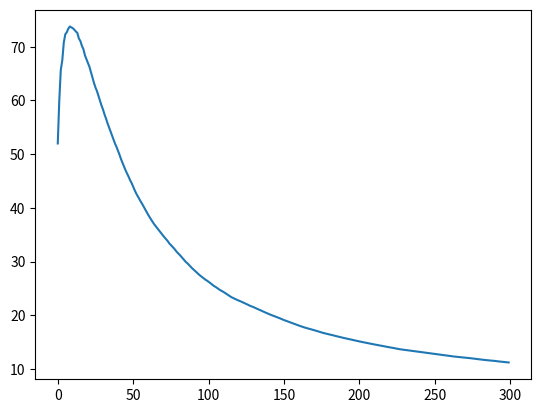

Reproduce this figure in Python.
# %%

import numpy as np
import matplotlib.pyplot as plt

# %%
# Initial Values

num_experiments = 100
iterations_per_experiments = 300
num_actions = 5
possible_actions = [[0, 1], list(range(num_actions)), [0], [0]]

terminals = [2, 3]

gamma = 1
epsilon = 0.1

# %%
# Create Q


def is_terminal(state):
    return state in terminals


def initial_Q(possible_actions):
    return [[0 for _ in possible_actions[i]] for i in range(4)]


Q = initial_Q(possible_actions)

# %%
# action sampler


def sample_action(Q, state, epsilon=0.1):

    if np.random.random() >= epsilon:
        print()
        return np.random.choice(range(len(Q[state])))
    else:
        return np.argmax(Q[state])


# %%
# Transition functions


def make_transition(state, action):
    if state == 0:
        if action == 0:
            return 0, 1
        if action == 1:
            return 0, 2

    if state == 1:
        return np.random.normal(-0.5, 1), 3

    # If a move is made from any other state, nothing happens
    return 0, state

# %%
# Update Q-values


def getMaxQ(Q, state):
    # print(f"getMaxQ => state: {state}, Q: {Q[state]}")
    best_move = np.argmax(Q[state])

    # print(f"best: {best_move}")
    return best_move, Q[state][best_move]


def updateQ(Q, state, action, reward, next_state, alpha=0.1):

    _, next_value = getMaxQ(Q, next_state)

    Q[state][action] = Q[state][action] + alpha * \
        (reward + gamma * next_value - Q[state][action])

    return Q

# %%


def experiment(possible_actions):
    Q = initial_Q(possible_actions)

    ALeft = 0

    left_count = []
    visited = [[0 for _ in possible_actions[state]]
               for state in range(len(possible_actions))]

    state_v = [0 for _ in range(len(possible_actions))]

    for i in range(1, iterations_per_experiments+1):
        state = 0

        while True:
            # increment the state visits
            state_v[state] += 1

            # determine the next action
            action = sample_action(Q, state, 1-1/np.sqrt(state_v[state]))

            # increment left actions
            if state == 0 and action == 0:
                ALeft += 1

            # make transition
            reward, next_state = make_transition(state, action)

            # increment state-action visits
            visited[state][action] += 1

            # determine alpha
            alpha = 1 / np.power(visited[state][action], .8)

            # update Q-value
            Q = updateQ(Q, state, action, reward, next_state, alpha)

            # break if a terminal state is reached
            if is_terminal(next_state):
                break

            state = next_state

        left_count.append(ALeft)

    return left_count


# %%

final_count = [0 for i in range(iterations_per_experiments)]
final_res = [0 for i in range(iterations_per_experiments)]

for i in range(num_experiments):
    current_count = experiment(possible_actions)

    for e in range(iterations_per_experiments):
        final_count[e] = (final_count[e] * i + current_count[e]) / (i+1)
        final_res[e] = final_count[e] / (e+1) * 100

plt.plot(range(len(final_res)), final_res)

# %%

np.argmax([0, 0, 1])
# %%
